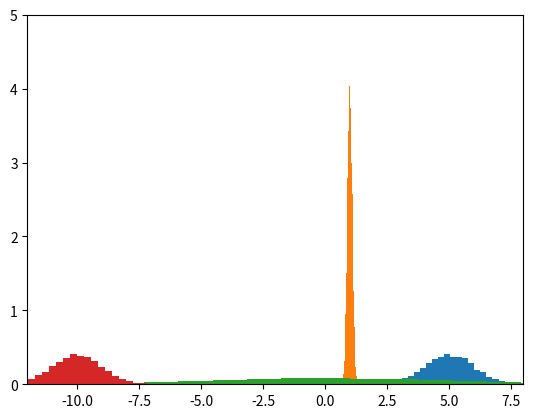
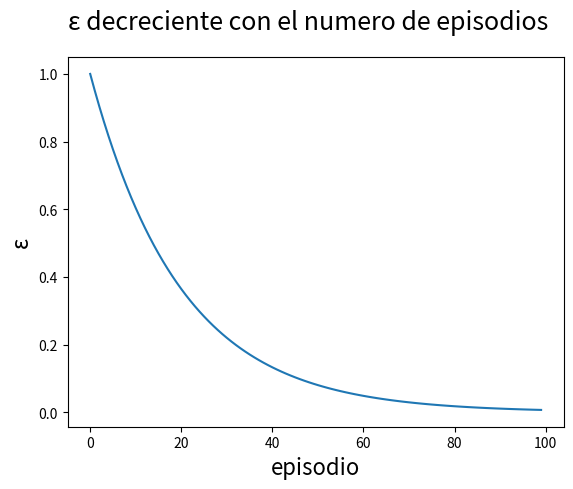

The script that saved these images, in order:
import numpy as np
import matplotlib.pyplot as plt

maquinas = 4
medias = np.zeros(maquinas)
stds = np.zeros(maquinas)

def entorno_multi_armed_bandit(maquinas):
    '''
    Creamos el entorno para el problema "multi_armed_bandit" generando aleatoriamente
    la distribución de probabilidad de los premios que otorga cada máquina
    '''
    medias1 = np.random.uniform(-5, 5, size=maquinas)
    stds1 = np.random.uniform(0, 5, size=maquinas)
    return medias1, stds1

def init_Q(maquinas):
  '''Inicializa el vector Q en ceros, el vector Q representa el valor esperado
   de recompensa de cada máquina'''
  Q =np.zeros(maquinas)
  return Q

def selecciona_maquina(maquinas):
    '''selecciona una máquina aleatoriamente con distribución unifome'''
    selec = np.random.choice(range(maquinas))
    return selec

def selecciona_maquina_expl(Q):
    '''selecciona la maquina con el maximo valor de la ganancia esperada'''
    selec = np.argmax(Q)
    return selec

def selecciona_maquina_egd(maquinas, epsilon):
    '''selecciona una con la estrategia epsilon decreasing greedy'''
    p = np.random.uniform(0,1)

    # cuándo epsilon es pequeño, se escoge la maquina con mayor ganancia
    if p < (1 - epsilon):
        selec = np.argmax(Q)
        return selec  

    # caso contrario, se escoge una al azar
    else: 
        selec = np.random.choice(range(maquinas))
        return selec

def calcula_recompensa(selec):
  '''calcula la recompensa de jugar en una determinada máquina'''
  r = int(np.random.normal(medias[selec], stds[selec], 1))
  return r

def actualiza_Q (Q, selec, r, veces_maq):
    '''actualiza el valor esperados de recompensa de la máquina seleccionada'''
    Q[selec] = Q[selec] + 1/(veces_maq[selec])*(r - Q[selec])
    return Q

### Creamos el entorno definiendo el comportamiento de cada máquina

premio_medio  = np.array([5,  1,  0, -10])
desv_estandar = np.array([1, 0.1, 5,  1])

# Veamos como se comportarian las máquinas tomando muestreos con dichas mediasy  desviaciones estándar
for maquina in range(4):

  s = np.random.normal(premio_medio[maquina], desv_estandar[maquina],10000)
  plt.xlim(-12,8)
  plt.ylim(0,5)
  plt.hist( s, bins=30,  density=True)
  plt.show()

ganado = 0

selec = 2
r = int(np.random.normal(premio_medio[selec], desv_estandar[selec], 1))
ganado += r
print('recompensa(r):', r)
print('ganado:', ganado)

# Inicializa el vector Q en ceros, donde guardaremos la información
n_maquinas = 4 
Q = init_Q(n_maquinas)
Q

# Vamos a jugar cierto número de veces (episodios)
episodios = 15
n_maquinas = 4
ganado = 0

veces_maq = np.zeros(n_maquinas)      # guardaremos las veces que se ha jugado por máquina
for ep in range(1, episodios+1):
  selec = np.random.choice([0,1,2,3]) # selección aleatoria -> exploración
  veces_maq[selec] += 1               # actualizamos las veces que se ha jugado x máquina
  r = int(np.random.normal(premio_medio[selec], desv_estandar[selec], 1))
  Q[selec] = Q[selec] + 1/(veces_maq[selec])*(r - Q[selec])
  ganado += r
  print('Episodio_{}, Máquina {}, Premio = {}, Premio_acum = {}, Veces_maq:{} ,Q:{}   \n'.format(ep,
                                                                   selec,
                                                                   r, 
                                                                   ganado,
                                                                   veces_maq,Q.round(2)))


Q

selec = np.argmax(Q)  # selección usando la estrategia de explotación
selec

p = np.random.uniform(0, 1 )  # escojemos un valor entre 0 y 1
ε = .5 # valor que disminuye desde 1 hasta 0 según avance el aprendizaje
print(f'p = {p}, ε = {ε}')
print('¿p es menor que 1 - ε?', p < (1 - ε))
if p < (1 - ε):
    # Explotación
    print('explotación')
    selec = np.argmax(Q)
else: 
    # Exploración
    print('exploración')
    selec = np.random.choice(range(n_maquinas))
selec

episodios = 100
ε = np.exp(-5 * np.linspace(0, 1, episodios))
ε

fig =plt.figure()
plt.plot(ε)
plt.xlabel('episodio', fontsize=16)
plt.ylabel('ε', fontsize=16)
fig.suptitle('ε decreciente con el numero de episodios', fontsize=18)

plt.show()

### Definimos el número de máquinas o brazos del problema
n_maquinas = 4

### Creamos el entorno
np.random.seed(4)
medias, stds = entorno_multi_armed_bandit(n_maquinas)  # inicializa la distribución de probabilidad de cada máquina

### Definimos el número de episodios (juegos)
episodios = 1000

medias

stds

### Inicializamos el vector Q  
Q = init_Q(n_maquinas)  
ganado = 0
veces_maq = np.zeros(n_maquinas)      # guardaremos las veces que se ha jugado por máquina

for i in range(n_maquinas):  # creamos un ciclo para jugar en cada máquina una vez
    veces_maq[i] += 1               # actualizamos las veces que se ha jugado x máquina
    r = calcula_recompensa(i)
    Q = actualiza_Q(Q, i, r, veces_maq)
    ganado += r
    print(Q)

print(veces_maq)

for episodio in range(n_maquinas+1,episodios+1):
    selec = selecciona_maquina(n_maquinas) # elegimos al azar
    veces_maq[selec] += 1               # actualizamos las veces que se ha jugado x máquina
    # Calcula el premio de esa acción
    r = calcula_recompensa(selec)
    # Actualiza la información de lo ganado por cada máquina
    Q = actualiza_Q(Q, selec, r, veces_maq)
  
    ganado += r
  
print("La ganancia total es de: ", ganado)

veces_maq

### Inicializamos el vector Q  
Q = init_Q(n_maquinas)  
ganado = 0
veces_maq = np.zeros(n_maquinas)      # guardaremos las veces que se ha jugado por máquina

for i in range(n_maquinas):  # creamos un ciclo para jugar en cada máquina una vez
    veces_maq[i] += 1               # actualizamos las veces que se ha jugado x máquina
    r = calcula_recompensa(i)
    Q = actualiza_Q(Q, i, r, veces_maq)
    ganado += r

print(Q)

for episodio in range(n_maquinas+1 ,episodios+1): # el resto de los episodios los jugamos con una estrategia codiciosa
    selec = selecciona_maquina_expl(Q)
    veces_maq[selec] += 1               # actualizamos las veces que se ha jugado x máquina
    r = calcula_recompensa(selec)
    Q = actualiza_Q(Q, selec, r, veces_maq)
    ganado += r
print("La ganancia total es de: ", ganado)

veces_maq

# Comando para ver mejor números sin notación científica
np.set_printoptions(suppress=True)

epsilon = 0.1

### Inicializamos el vector Q  
Q = init_Q(n_maquinas)  
epsilon = np.exp(-5 * np.linspace(0, 1, episodios))  # creamos el vector con un epsilon para cada episodio (No afecta al ser modificado eb linea 16)
ganado = 0
veces_maq = np.zeros(n_maquinas)      # guardaremos las veces que se ha jugado por máquina

for i in range(n_maquinas):  # creamos un ciclo para jugar en cada máquina una vez
    veces_maq[i] += 1               # actualizamos las veces que se ha jugado x máquina
    r = calcula_recompensa(i)
    Q = actualiza_Q(Q, i, r, veces_maq)
    ganado += r

print(veces_maq)

for episodio in range(n_maquinas+1 ,episodios+1):
    #eps = epsilon[episodio-1]  #epsilon decreciente
    eps=0.1
    selec = selecciona_maquina_egd(n_maquinas, eps)

    veces_maq[selec] += 1               # actualizamos las veces que se ha jugado x máquina
    r = calcula_recompensa(selec)
    Q = actualiza_Q(Q, selec, r, veces_maq)
    ganado += r

print("La ganancia total es de: ", ganado)

veces_maq